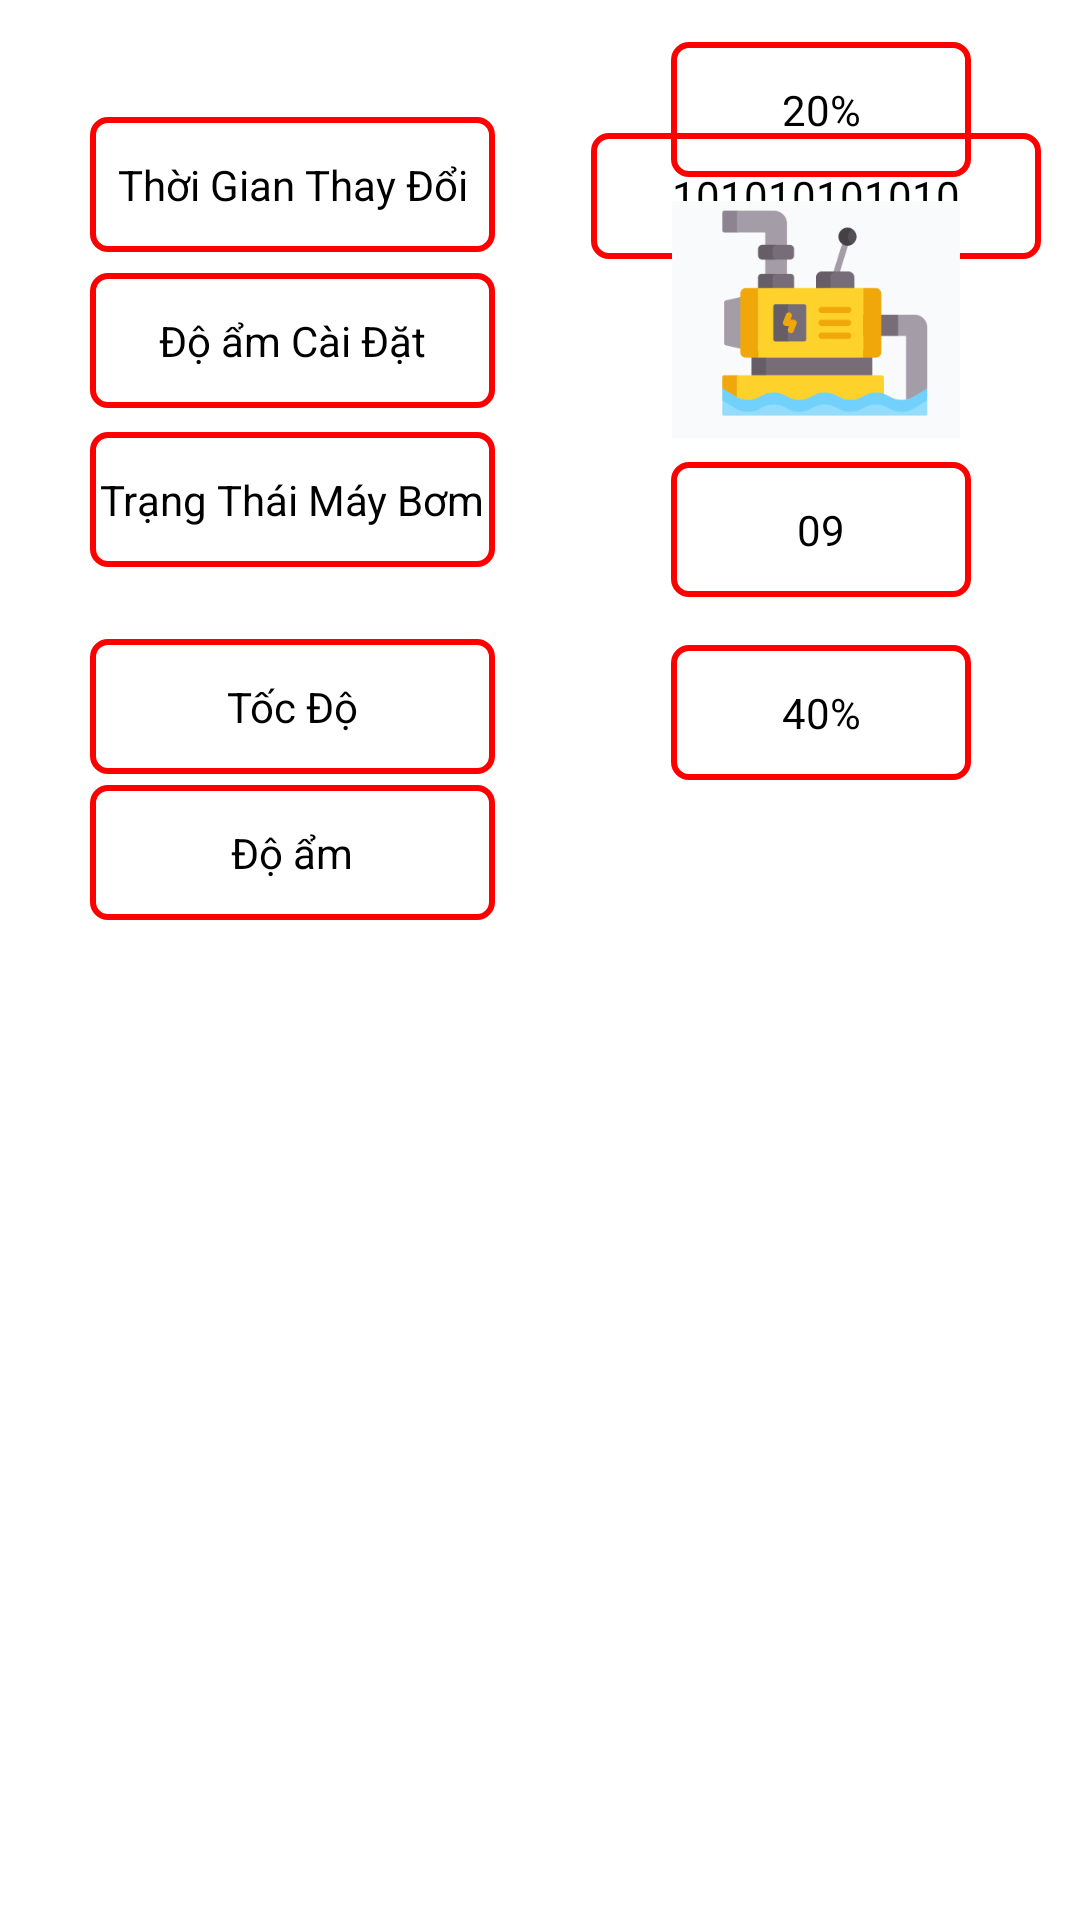

This screen was rendered from an Android layout file. Write that file and the resources it references.
<!-- AndroidManifest.xml: application theme Theme.HT_DA4 -->
<!-- res/layout/activity_lichsu.xml -->
<?xml version="1.0" encoding="utf-8"?>
<androidx.constraintlayout.widget.ConstraintLayout xmlns:android="http://schemas.android.com/apk/res/android"
    xmlns:app="http://schemas.android.com/apk/res-auto"
    xmlns:tools="http://schemas.android.com/tools"
    android:layout_width="match_parent"
    android:layout_height="match_parent">

    <TextView
        android:id="@+id/textView8"
        android:layout_width="135dp"
        android:layout_height="45dp"
        android:background="@drawable/box"
        android:text="Độ ẩm Cài Đặt"
        android:textColor="@color/black"
        android:gravity="center"
        app:layout_constraintBottom_toBottomOf="parent"
        app:layout_constraintEnd_toEndOf="parent"
        app:layout_constraintHorizontal_bias="0.134"
        app:layout_constraintStart_toStartOf="parent"
        app:layout_constraintTop_toTopOf="parent"
        app:layout_constraintVertical_bias="0.153" />

    <TextView
        android:id="@+id/textView9"
        android:layout_width="135dp"
        android:layout_height="45dp"
        android:background="@drawable/box"
        android:text="Thời Gian Thay Đổi"
        android:textColor="@color/black"
        android:gravity="center"
        app:layout_constraintBottom_toTopOf="@+id/textView8"
        app:layout_constraintEnd_toEndOf="parent"
        app:layout_constraintHorizontal_bias="0.134"
        app:layout_constraintStart_toStartOf="parent"
        app:layout_constraintTop_toTopOf="parent"
        app:layout_constraintVertical_bias="0.85" />

    <TextView
        android:id="@+id/textView10"
        android:layout_width="135dp"
        android:layout_height="45dp"
        android:layout_marginTop="8dp"
        android:background="@drawable/box"
        android:text="Trạng Thái Máy Bơm"
        android:textColor="@color/black"
        android:gravity="center"
        app:layout_constraintEnd_toEndOf="parent"
        app:layout_constraintHorizontal_bias="0.134"
        app:layout_constraintStart_toStartOf="parent"
        app:layout_constraintTop_toBottomOf="@+id/textView8" />

    <TextView
        android:id="@+id/textView11"
        android:layout_width="135dp"
        android:layout_height="45dp"
        android:background="@drawable/box"
        android:text="Tốc Độ"
        android:textColor="@color/black"
        android:gravity="center"
        app:layout_constraintBottom_toTopOf="@+id/textView12"
        app:layout_constraintEnd_toEndOf="parent"
        app:layout_constraintHorizontal_bias="0.134"
        app:layout_constraintStart_toStartOf="parent"
        app:layout_constraintTop_toBottomOf="@+id/textView10"
        app:layout_constraintVertical_bias="0.87" />

    <TextView
        android:id="@+id/textView12"
        android:layout_width="135dp"
        android:layout_height="45dp"
        android:background="@drawable/box"
        android:text="Độ ẩm"
        android:textColor="@color/black"
        android:gravity="center"
        app:layout_constraintBottom_toBottomOf="parent"
        app:layout_constraintEnd_toEndOf="parent"
        app:layout_constraintHorizontal_bias="0.134"
        app:layout_constraintStart_toStartOf="parent"
        app:layout_constraintTop_toTopOf="parent"
        app:layout_constraintVertical_bias="0.44" />

    <TextView
        android:id="@+id/textView13"
        android:layout_width="150dp"
        android:layout_height="42dp"
        android:background="@drawable/box"
        android:gravity="center"
        android:text="101010101010"
        android:textColor="@color/black"
        app:layout_constraintBottom_toBottomOf="parent"
        app:layout_constraintEnd_toEndOf="parent"
        app:layout_constraintHorizontal_bias="0.938"
        app:layout_constraintStart_toStartOf="parent"
        app:layout_constraintTop_toTopOf="parent"
        app:layout_constraintVertical_bias="0.074" />

    <TextView
        android:id="@+id/textView14"
        android:layout_width="100dp"
        android:layout_height="45dp"
        android:layout_marginBottom="8dp"
        android:background="@drawable/box"
        android:gravity="center"
        android:text="20%"
        android:textColor="@color/black"
        app:layout_constraintBottom_toTopOf="@+id/imageView"
        app:layout_constraintEnd_toEndOf="parent"
        app:layout_constraintHorizontal_bias="0.618"
        app:layout_constraintStart_toEndOf="@+id/textView8"
        app:layout_constraintTop_toTopOf="parent"
        app:layout_constraintVertical_bias="1.0" />

    <TextView
        android:id="@+id/textView15"
        android:layout_width="100dp"
        android:layout_height="45dp"
        android:layout_marginBottom="16dp"
        android:background="@drawable/box"
        android:gravity="center"
        android:text="09"
        android:textColor="@color/black"
        app:layout_constraintBottom_toTopOf="@+id/textView16"
        app:layout_constraintEnd_toEndOf="parent"
        app:layout_constraintHorizontal_bias="0.618"
        app:layout_constraintStart_toEndOf="@+id/textView11" />

    <TextView
        android:id="@+id/textView16"
        android:layout_width="100dp"
        android:layout_height="45dp"
        android:layout_marginBottom="380dp"
        android:background="@drawable/box"
        android:gravity="center"
        android:text="40%"
        android:textColor="@color/black"
        app:layout_constraintBottom_toBottomOf="parent"
        app:layout_constraintEnd_toEndOf="parent"
        app:layout_constraintHorizontal_bias="0.618"
        app:layout_constraintStart_toEndOf="@+id/textView12" />

    <ImageView
        android:id="@+id/imageView"
        android:layout_width="122dp"
        android:layout_height="79dp"
        android:layout_marginBottom="8dp"
        app:layout_constraintBottom_toTopOf="@+id/textView15"
        app:layout_constraintEnd_toEndOf="parent"
        app:layout_constraintHorizontal_bias="0.632"
        app:layout_constraintStart_toEndOf="@+id/textView10"
        app:srcCompat="@drawable/maybomonl" />

</androidx.constraintlayout.widget.ConstraintLayout>
<!-- resources referenced by this layout -->
<resources>
  <!-- drawable box (drawable) -->
  <?xml version="1.0" encoding="utf-8"?>
  <shape xmlns:android="http://schemas.android.com/apk/res/android"
      android:shape="rectangle">
      <stroke
          android:width="2dp"
          android:color="#FF0000" />
      <corners
          android:radius="5dp" />
  </shape>
  <!-- drawable maybomonl: png bitmap (drawable, 8740 bytes) -->
  <style name="Theme.HT_DA4" parent="Theme.MaterialComponents.DayNight.DarkActionBar">
          
          <item name="colorPrimary">@color/purple_500</item>
          <item name="colorPrimaryVariant">@color/purple_700</item>
          <item name="colorOnPrimary">@color/white</item>
          
          <item name="colorSecondary">@color/teal_200</item>
          <item name="colorSecondaryVariant">@color/teal_700</item>
          <item name="colorOnSecondary">@color/black</item>
          
          <item name="android:statusBarColor">?attr/colorPrimaryVariant</item>
          
      </style>
  <!-- not gathered from this repository: default colours our renderer supplied (Android Studio template values) -->
  <color name="purple_500">#FF6200EE</color>
  <color name="purple_700">#FF3700B3</color>
  <color name="teal_200">#FF03DAC5</color>
  <color name="teal_700">#FF018786</color>
  <color name="black">#FF000000</color>
  <color name="white">#FFFFFFFF</color>
</resources>
